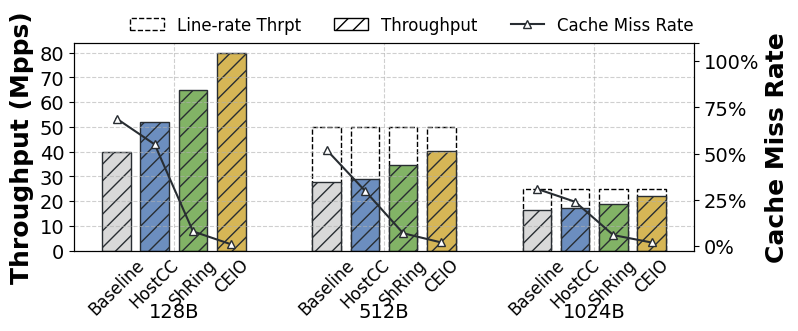

Write the Python code that produced this figure.
import matplotlib.pyplot as plt
import numpy as np
from matplotlib.patches import Patch

branch = 'eRPC(RDMA)' 
output = 'save' # ['show', 'save'] 


# -----------------------Fig configuration-----------------------
# plt.rcParams['font.sans-serif'] = 'Times'
plt.rcParams['font.family'] = 'serif'
plt.rcParams['font.serif'] = ['Times New Roman']  # 或者 'Nimbus Roman' / 'CMU Serif' 等 TrueType 字体
plt.rcParams['pdf.fonttype'] = 42  # 输出为 TrueType 字体，避免 Type3
plt.rcParams['ps.fonttype'] = 42
# plt.rcParams['text.usetex'] = True
# plt.rcParams['text.latex.preamble'] = r'\usepackage{times}'
fig, ax = plt.subplots(figsize=(8, 2.7))    # ax: throughput
ax2 = ax.twinx()                            # ax2: latency
x_label_size = 14
y_label_size = 14
legend_size = 13
title_size = 18
orange = '#FE6331'  # orange
green = '#82B366'  # green
yellow = '#D6B656'  # yellow
blue = '#6C8EBF'  # blue
orange_dark = '#BF4B25'  # orange_dark
gray = '#E9E2EA'  # gray
gray_dark = '#848085'  # gray_dark
black = '#282D32'  # black
black_dark = '#000000'  # black_dark
grey = '#D9D9D9'  # grey
white = '#FFFFFF'  # white
pattern_1 = '\\\\'
pattern_2 = '//'
pattern_3 = '-.-.'
if branch == 'eRPC(RDMA)':
    colomn_width = 0.15
colomn_gap = 0.05
group_gap = 0.1

# -----------------------Branch 3: core allocation-----------------------
if branch == 'eRPC(RDMA)':
    scale = 0.8
    x_labels = ['128B', '512B', '1024B']

    colomn_num_per_label = 4    # throughput of 4/8/12/16 cores
    label_ticks = np.array(range(len(x_labels))) + (colomn_width + colomn_gap) * (colomn_num_per_label - 1) / 2
    for i in range(len(label_ticks)):
        label_ticks[i] = label_ticks[i] + i * group_gap

    first_colomn_tick = label_ticks - (colomn_width + colomn_gap) * (colomn_num_per_label - 1) / 2

    # draw throughput colomns
    # max_tap_group = np.array([200, 200, 200, 200])
    ## draw eRPC throughput colomns
    eRPC_ticks = first_colomn_tick[0] + (colomn_width + colomn_gap) * np.array([0, 1, 2, 3])
    # rects1_line_rate = ax.bar(eRPC_ticks, max_tap_group * scale, color=white, width=colomn_width, edgecolor=black_dark, linestyle='dashed', linewidth=1, label='Line-rate Thrpt')
    
    tp_group = np.array([39.847, 52.036, 64.835, 79.982])

    
    # 设置不同方案的颜色
    colors = [grey, blue, green, yellow]
    for i, tick in enumerate(eRPC_ticks):
        ax.bar(tick, tp_group[i] * scale, color=colors[i], width=colomn_width, edgecolor=black, hatch='//')
    # per_core_tp = np.array([eRPC_Desk_512_dpdk[2]/4, eRPC_Desk_512_dpdk[3]/8, eRPC_Desk_512_dpdk[4]/12, eRPC_Desk_512_dpdk[5]/16])
    # line_per_core_tp = ax.plot(eRPC_ticks, per_core_tp * scale, marker='^', markersize=6, markerfacecolor=white, color=black, linestyle=':', label='Per-Flow Thrpt')
    ### draw eRPC cache miss rate
    cache_miss_group = np.array([69, 55, 8, 1])
    line_cache_miss = ax2.plot(eRPC_ticks, cache_miss_group, marker='^', markersize=6, markerfacecolor=white, color=black, label='Cache Miss Rate')


    ## draw OvS throughput colomns
    max_tap_group = np.array([50, 50, 50, 50])
    OvS_ticks = first_colomn_tick[1] + (colomn_width + colomn_gap) * np.array([0, 1, 2, 3])
    rects2_line_rate = ax.bar(OvS_ticks, max_tap_group * scale, color=white, width=colomn_width, edgecolor=black_dark, linestyle='dashed', linewidth=1, label='Line-rate Thrpt')
    tp_group = np.array([27.761, 28.947, 34.529, 40.153])
    
    # 设置不同方案的颜色
    for i, tick in enumerate(OvS_ticks):
        ax.bar(tick, tp_group[i] * scale, color=colors[i], width=colomn_width, edgecolor=black, hatch='//')
    # per_core_tp = np.array([OvS_Desk_512_dpdk[2]/4, OvS_Desk_512_dpdk[3]/8, OvS_Desk_512_dpdk[4]/12, OvS_Desk_512_dpdk[5]/16])
    # line_per_core_tp = ax.plot(OvS_ticks, per_core_tp * scale, marker='^', markersize=6, markerfacecolor=white, color=black, linestyle=':')
    ### draw OvS cache miss rate
    cache_miss_group = np.array([52, 30, 7, 2])
    line_cache_miss = ax2.plot(OvS_ticks, cache_miss_group, marker='^', markersize=6, markerfacecolor=white, color=black)
 

    ## draw LineFS throughput colomns\

    max_tap_group = np.array([25, 25, 25, 25])
    LineFS_ticks = first_colomn_tick[2] + (colomn_width + colomn_gap) * np.array([0, 1, 2, 3])
    rects3_line_rate = ax.bar(LineFS_ticks, max_tap_group * scale, color=white, width=colomn_width, edgecolor=black_dark, linestyle='dashed', linewidth=1)
    tp_group = np.array([16.343, 17.094, 18.831, 21.873])
    
    # 设置不同方案的颜色
    for i, tick in enumerate(LineFS_ticks):
        ax.bar(tick, tp_group[i] * scale, color=colors[i], width=colomn_width, edgecolor=black, hatch='//')
    # per_core_tp = np.array([LineFS_Desk_512_rdma[2]/4, LineFS_Desk_512_rdma[3]/8, LineFS_Desk_512_rdma[4]/12, LineFS_Desk_512_rdma[5]/16])
    # line_per_core_tp = ax.plot(LineFS_ticks, per_core_tp * scale, marker='^', markersize=6, markerfacecolor=white, color=black, linestyle=':')
    ### draw LineFS cache miss rate
    cache_miss_group = np.array([31, 24, 6, 2])
    line_cache_miss = ax2.plot(LineFS_ticks, cache_miss_group, marker='^', markersize=6, markerfacecolor=white, color=black)
    
 

    # 获取图例handles和labels
    handles1, labels1 = ax.get_legend_handles_labels()
    handles2, labels2 = ax2.get_legend_handles_labels()
    
    # 创建没有填充色的Throughput图例handle
    throughput_legend = Patch(facecolor='none', edgecolor='black', label='Throughput', hatch='//')
    
    # 重新排序handles和labels
    ordered_handles = [handles1[0], throughput_legend ] + handles2
    ordered_labels = [labels1[0], 'Throughput'] + labels2

    ax.grid(True, linestyle="--", alpha=0.6)
    
    # 更新图例
    ax.legend(ordered_handles, ordered_labels, fontsize=legend_size-1, ncol=4, frameon=False, bbox_to_anchor=(0.08, 1.01), loc=3, borderaxespad=0)

    
    # set ticks
    ax2.set_xticks([])
    ax2.set_yticks([0, 25, 50, 75, 100, 110])
    ax2.set_yticklabels(['0%', "25%", "50%", "75%", "100%", ""], fontsize=y_label_size)
  # 更新minor ticks
    labels_minor = ['Baseline', 'HostCC', 'ShRing', 'CEIO', 'Baseline', 'HostCC', 'ShRing', 'CEIO', 'Baseline', 'HostCC', 'ShRing', 'CEIO']
    labels_minor_ticks = np.concatenate([eRPC_ticks, OvS_ticks, LineFS_ticks])
    ax.set_xticks(labels_minor_ticks, minor=True)
    ax.set_xticklabels(labels_minor, minor=True,rotation=45)
    ax.set_xticks(label_ticks)
    ax.set_xticklabels(x_labels)
    ax.tick_params(axis='x', which='minor', length=0, labelsize=x_label_size - 2)
    ax.tick_params(axis='x', which='major', length=12, width=0, labelsize=x_label_size, pad=25)


    y_lable = ["0", "10", "20", "30", "40", "50", "60", "70", "80"]
    y_tick = np.array([0, 10, 20, 30, 40, 50, 60, 70, 80]) * scale
    ax.set_yticks(y_tick)
    ax.set_yticklabels(y_lable, fontsize=y_label_size)

    ax.set_ylabel('Throughput (Mpps)', fontsize=title_size, fontweight='bold')
    ax2.set_ylabel('Cache Miss Rate', fontsize=title_size, fontweight='bold')









# -----------------------Output-----------------------
if output == 'show':
    plt.show()
else:
    print(branch+'.pdf')
    # output_path = '/Users/bowen/Documents/HKUST/acclio/paper/ACCLIO/figs/evaluation/'  # 修改为你的实际路径
    plt.savefig(branch + '.pdf', bbox_inches='tight')
